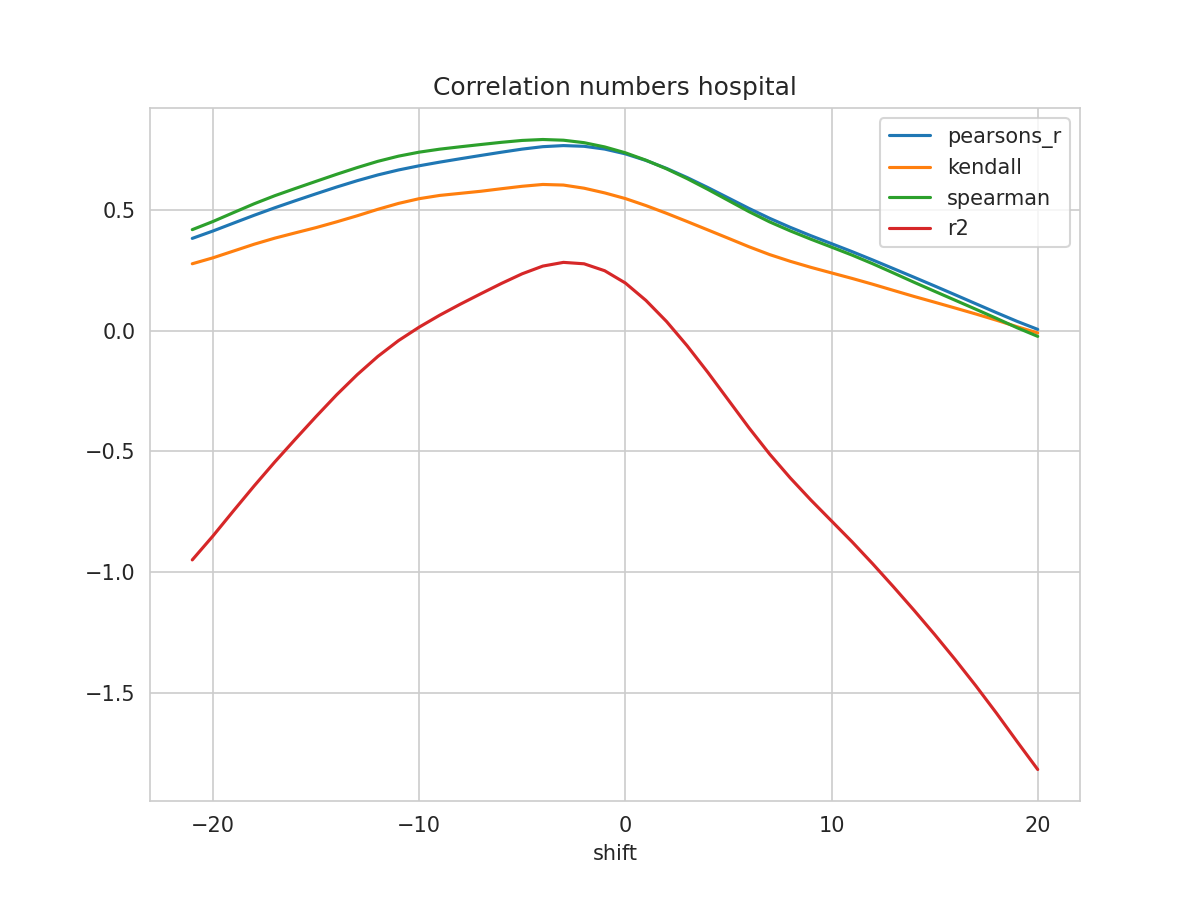

The data file committed next to this chart (first rows):
shift, N, pearsons_r, kendall, spearman, mse, explained_variance_score, r2, rmse
-21, 359, 0.3826, 0.2774, 0.4188, 0.02911, -0.9457, -0.9499, 0.1706
-20, 360, 0.4131, 0.302, 0.4524, 0.0278, -0.8471, -0.8509, 0.1667
-19, 361, 0.4458, 0.3301, 0.4895, 0.0264, -0.7429, -0.7463, 0.1625
-18, 362, 0.4783, 0.3584, 0.526, 0.02501, -0.6402, -0.6434, 0.1582
-17, 363, 0.5094, 0.3835, 0.5594, 0.02369, -0.5412, -0.5441, 0.1539
-16, 364, 0.5388, 0.4056, 0.5895, 0.02241, -0.4468, -0.4493, 0.1497
-15, 365, 0.5674, 0.4272, 0.619, 0.02114, -0.3541, -0.356, 0.1454
-14, 366, 0.5954, 0.4511, 0.6482, 0.0199, -0.2644, -0.2658, 0.1411
-13, 367, 0.6217, 0.4763, 0.6761, 0.01873, -0.1812, -0.1821, 0.1369
-12, 368, 0.6456, 0.5031, 0.702, 0.01766, -0.106, -0.1065, 0.1329
-11, 369, 0.6661, 0.5275, 0.7234, 0.01673, -0.04075, -0.04108, 0.1293
-10, 370, 0.6834, 0.5471, 0.7399, 0.01594, 0.01473, 0.01456, 0.1262
-9, 371, 0.6986, 0.5606, 0.7523, 0.01524, 0.06434, 0.06428, 0.1234
-8, 372, 0.7127, 0.5692, 0.7623, 0.01459, 0.11, 0.11, 0.1208
-7, 373, 0.7264, 0.5779, 0.7716, 0.01397, 0.1535, 0.1535, 0.1182
-6, 373, 0.7398, 0.5885, 0.7808, 0.01338, 0.1963, 0.1961, 0.1157
-5, 373, 0.7526, 0.5986, 0.7885, 0.01282, 0.2363, 0.2359, 0.1132
-4, 373, 0.7627, 0.6061, 0.7924, 0.01237, 0.2684, 0.2678, 0.1112
-3, 373, 0.7672, 0.6036, 0.7895, 0.01217, 0.284, 0.2832, 0.1103
-2, 373, 0.7642, 0.5906, 0.7792, 0.01231, 0.2784, 0.2773, 0.1109
-1, 373, 0.7527, 0.5711, 0.7616, 0.01283, 0.25, 0.2485, 0.1133
0, 373, 0.7329, 0.5477, 0.7374, 0.01373, 0.1995, 0.1977, 0.1172
1, 373, 0.7056, 0.5186, 0.7067, 0.01496, 0.1276, 0.1255, 0.1223
2, 373, 0.6726, 0.4864, 0.6708, 0.01645, 0.0405, 0.03813, 0.1282
3, 373, 0.6346, 0.4524, 0.6302, 0.01815, -0.06006, -0.06263, 0.1347
4, 373, 0.5933, 0.4178, 0.5858, 0.02001, -0.1697, -0.1725, 0.1415
5, 373, 0.55, 0.3829, 0.5395, 0.02196, -0.2846, -0.2876, 0.1482
6, 373, 0.5066, 0.3478, 0.4933, 0.0239, -0.3997, -0.4028, 0.1546
7, 373, 0.4657, 0.3154, 0.4509, 0.02573, -0.5081, -0.5114, 0.1604
8, 373, 0.4283, 0.2876, 0.4136, 0.02741, -0.6069, -0.6104, 0.1656
9, 373, 0.3936, 0.2625, 0.3792, 0.02897, -0.6984, -0.7019, 0.1702
10, 373, 0.3607, 0.2395, 0.3464, 0.03045, -0.785, -0.7885, 0.1745
11, 373, 0.3276, 0.2166, 0.3132, 0.03194, -0.8715, -0.8752, 0.1787
12, 373, 0.293, 0.1925, 0.2774, 0.03349, -0.9627, -0.9664, 0.183
13, 373, 0.2574, 0.1671, 0.2393, 0.03508, -1.058, -1.061, 0.1873
14, 373, 0.2216, 0.142, 0.2008, 0.03665, -1.155, -1.158, 0.1914
15, 373, 0.1854, 0.1181, 0.1633, 0.03822, -1.256, -1.259, 0.1955
16, 373, 0.1487, 0.09383, 0.1261, 0.03978, -1.361, -1.363, 0.1995
17, 373, 0.1116, 0.06918, 0.08882, 0.04133, -1.47, -1.472, 0.2033
18, 373, 0.07474, 0.04346, 0.05113, 0.04282, -1.584, -1.585, 0.2069
19, 373, 0.03872, 0.01638, 0.01217, 0.0442, -1.702, -1.703, 0.2102
20, 373, 0.005447, -0.009198, -0.02351, 0.04542, -1.818, -1.819, 0.2131
